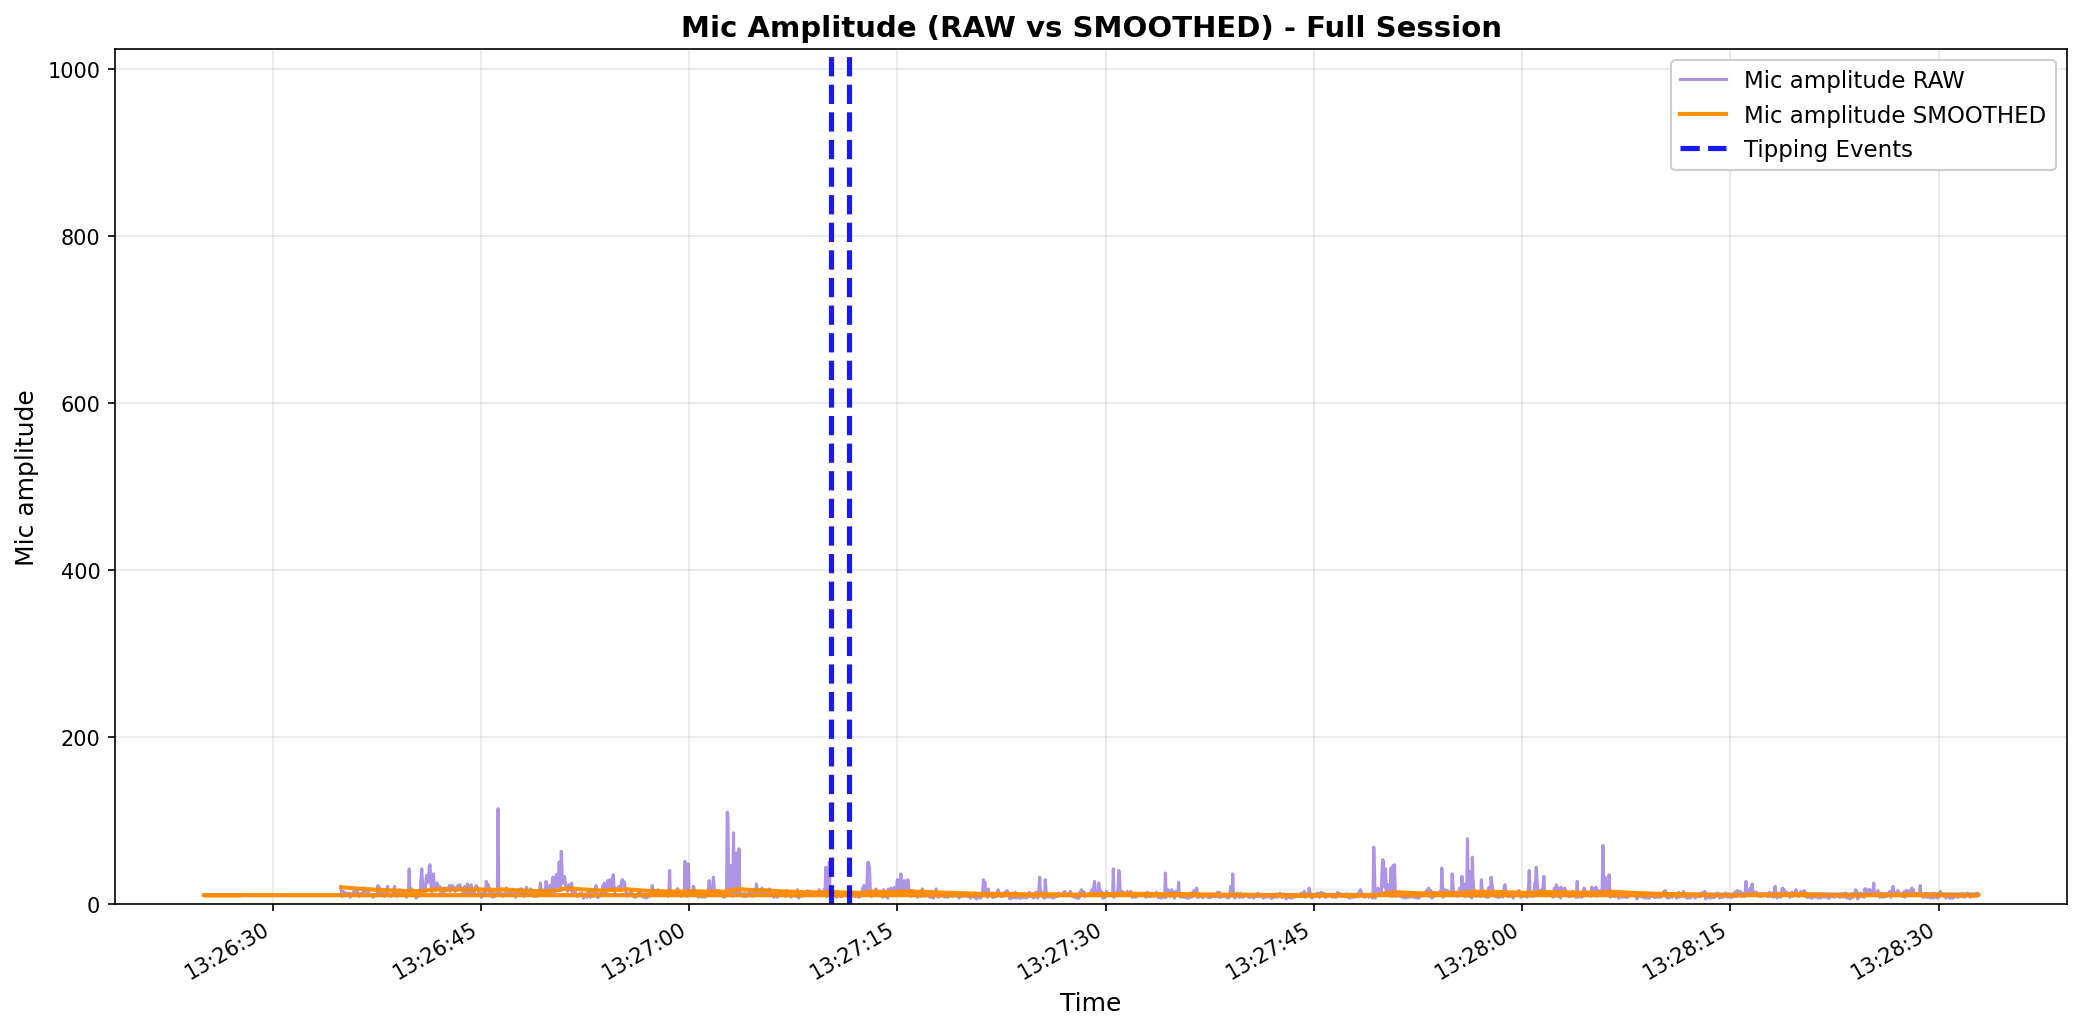

Values plotted in this chart, from the file beside it:
elapsed_s, unix_ts, arduino_ms, sound_amp, tip_count, last_tip_dt_ms, reed_state, bucket_rate_mm_hr, mic_db_unfiltered, mic_db_filtered
0.0, 1772083595, 10554, 20, 0, 0, 1, 0.0, 26.02, 0.2602
0.05, 1772083595, 10604, 9, 0, 0, 1, 0.0, 19.08, 0.4485
0.1, 1772083595, 10654, 10, 0, 0, 1, 0.0, 20.0, 0.644
0.15, 1772083595, 10704, 15, 0, 0, 1, 0.0, 23.52, 0.8727
0.2, 1772083595, 10754, 10, 0, 0, 1, 0.0, 20.0, 1.064
0.25, 1772083595, 10804, 13, 0, 0, 1, 0.0, 22.28, 1.276
0.3, 1772083595, 10854, 13, 0, 0, 1, 0.0, 22.28, 1.486
0.35, 1772083595, 10904, 12, 0, 0, 1, 0.0, 21.58, 1.687
0.4, 1772083595, 10954, 12, 0, 0, 1, 0.0, 21.58, 1.886
0.45, 1772083595, 11004, 13, 0, 0, 1, 0.0, 22.28, 2.09
0.5, 1772083595, 11054, 11, 0, 0, 1, 0.0, 20.83, 2.277
0.55, 1772083595, 11104, 12, 0, 0, 1, 0.0, 21.58, 2.471
0.6, 1772083596, 11154, 13, 0, 0, 1, 0.0, 22.28, 2.669
0.65, 1772083596, 11204, 8, 0, 0, 1, 0.0, 18.06, 2.823
0.7, 1772083596, 11254, 12, 0, 0, 1, 0.0, 21.58, 3.01
0.75, 1772083596, 11304, 11, 0, 0, 1, 0.0, 20.83, 3.188
0.8, 1772083596, 11354, 11, 0, 0, 1, 0.0, 20.83, 3.365
0.85, 1772083596, 11404, 11, 0, 0, 1, 0.0, 20.83, 3.539
0.9, 1772083596, 11454, 15, 0, 0, 1, 0.0, 23.52, 3.739
0.95, 1772083596, 11504, 10, 0, 0, 1, 0.0, 20.0, 3.902
1.05, 1772083596, 11604, 15, 0, 0, 1, 0.0, 23.52, 4.098
1.1, 1772083596, 11654, 13, 0, 0, 1, 0.0, 22.28, 4.28
1.15, 1772083596, 11704, 17, 0, 0, 1, 0.0, 24.61, 4.483
1.2, 1772083596, 11754, 13, 0, 0, 1, 0.0, 22.28, 4.661
1.25, 1772083596, 11804, 12, 0, 0, 1, 0.0, 21.58, 4.83
1.3, 1772083596, 11854, 9, 0, 0, 1, 0.0, 19.08, 4.973
1.35, 1772083596, 11904, 12, 0, 0, 1, 0.0, 21.58, 5.139
1.4, 1772083596, 11954, 12, 0, 0, 1, 0.0, 21.58, 5.303
1.45, 1772083596, 12004, 11, 0, 0, 1, 0.0, 20.83, 5.459
1.5, 1772083596, 12054, 13, 0, 0, 1, 0.0, 22.28, 5.627
1.55, 1772083596, 12104, 13, 0, 0, 1, 0.0, 22.28, 5.793
1.6, 1772083597, 12154, 10, 0, 0, 1, 0.0, 20.0, 5.935
1.65, 1772083597, 12204, 19, 0, 0, 1, 0.0, 25.58, 6.132
1.7, 1772083597, 12254, 15, 0, 0, 1, 0.0, 23.52, 6.306
1.75, 1772083597, 12304, 10, 0, 0, 1, 0.0, 20.0, 6.443
1.85, 1772083597, 12404, 10, 0, 0, 1, 0.0, 20.0, 6.578
1.9, 1772083597, 12454, 16, 0, 0, 1, 0.0, 24.08, 6.753
2.0, 1772083597, 12554, 13, 0, 0, 1, 0.0, 22.28, 6.908
2.05, 1772083597, 12604, 10, 0, 0, 1, 0.0, 20.0, 7.039
2.1, 1772083597, 12654, 10, 0, 0, 1, 0.0, 20.0, 7.169
2.15, 1772083597, 12704, 11, 0, 0, 1, 0.0, 20.83, 7.306
2.2, 1772083597, 12754, 10, 0, 0, 1, 0.0, 20.0, 7.433
2.25, 1772083597, 12804, 10, 0, 0, 1, 0.0, 20.0, 7.558
2.3, 1772083597, 12854, 8, 0, 0, 1, 0.0, 18.06, 7.663
2.35, 1772083597, 12904, 11, 0, 0, 1, 0.0, 20.83, 7.795
2.4, 1772083597, 12954, 11, 0, 0, 1, 0.0, 20.83, 7.925
2.45, 1772083597, 13004, 10, 0, 0, 1, 0.0, 20.0, 8.046
2.5, 1772083597, 13054, 10, 0, 0, 1, 0.0, 20.0, 8.166
2.55, 1772083597, 13104, 10, 0, 0, 1, 0.0, 20.0, 8.284
2.6, 1772083598, 13154, 13, 0, 0, 1, 0.0, 22.28, 8.424
2.65, 1772083598, 13204, 22, 0, 0, 1, 0.0, 26.85, 8.608
2.7, 1772083598, 13254, 12, 0, 0, 1, 0.0, 21.58, 8.738
2.75, 1772083598, 13304, 20, 0, 0, 1, 0.0, 26.02, 8.911
2.801, 1772083598, 13355, 18, 0, 0, 1, 0.0, 25.11, 9.073
2.851, 1772083598, 13405, 12, 0, 0, 1, 0.0, 21.58, 9.198
2.901, 1772083598, 13455, 12, 0, 0, 1, 0.0, 21.58, 9.322
3.001, 1772083598, 13555, 13, 0, 0, 1, 0.0, 22.28, 9.451
3.051, 1772083598, 13605, 11, 0, 0, 1, 0.0, 20.83, 9.565
3.101, 1772083598, 13655, 9, 0, 0, 1, 0.0, 19.08, 9.66
3.151, 1772083598, 13705, 12, 0, 0, 1, 0.0, 21.58, 9.779
... 2,340 more rows
